The GitHub repository Ibad2004/plant_Disease_detection contains a labelled image folder "dataset_split" with 15 categories: pepper bell bacterial spot, pepper bell healthy, potato early blight, potato late blight, potato healthy, tomato bacterial spot, tomato early blight, tomato late blight, tomato leaf mold, tomato septoria leaf spot, tomato two-spotted spider mite, tomato target spot, tomato yellow leaf curl virus, tomato mosaic virus, tomato healthy. Examples follow, each with its label.

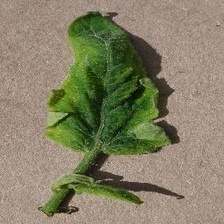
Label: tomato yellow leaf curl virus

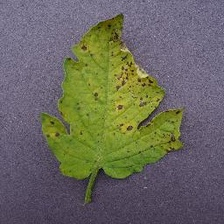
Label: tomato septoria leaf spot

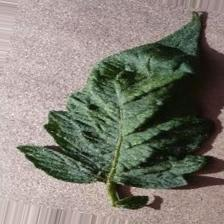
Label: tomato two-spotted spider mite

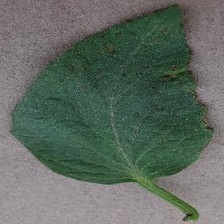
Label: tomato bacterial spot

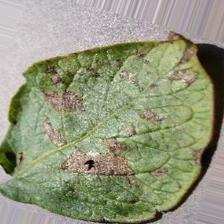
Label: potato early blight

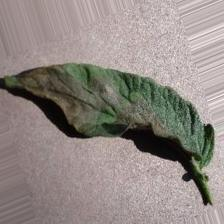
Label: tomato late blight
